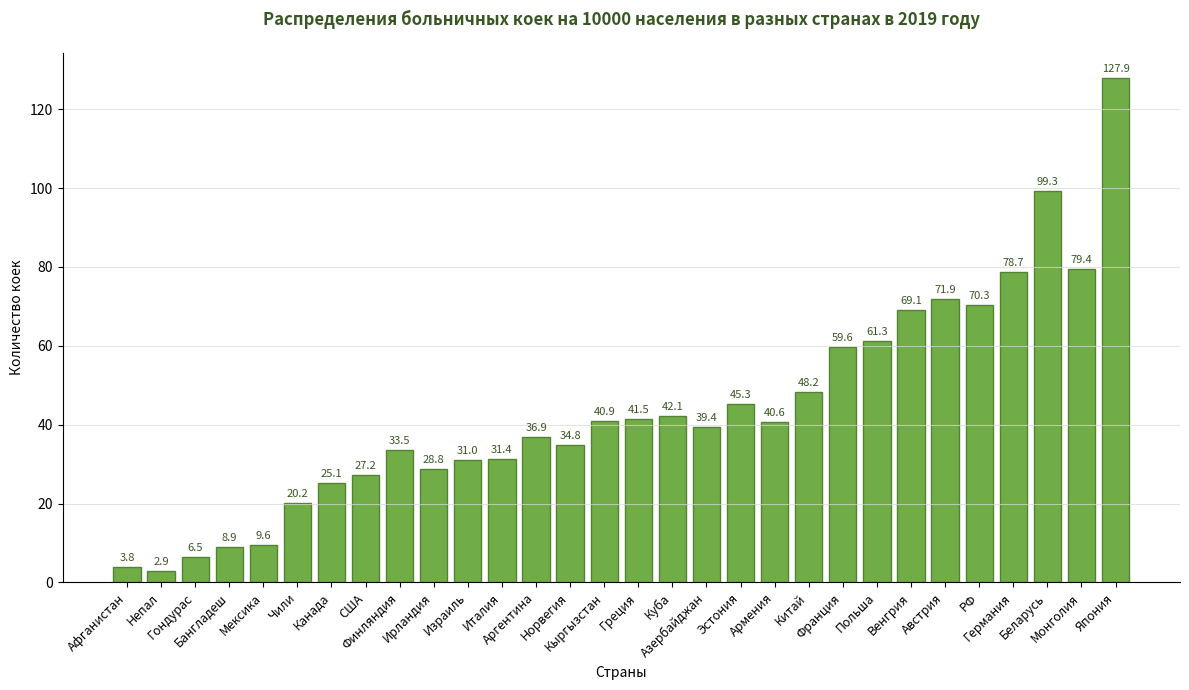

Source code (Python):
#СТОЛБЧАТАЯ ДИАГРАММА 2019
import matplotlib.pyplot as plt

# 1. Данные
countries = [
    "Афганистан", "Непал", "Гондурас", "Бангладеш", "Мексика", "Чили", 
    "Канада", "США", "Финляндия", "Ирландия", "Израиль", "Италия", 
    "Аргентина", "Норвегия", "Кыргызстан", "Греция", "Куба", "Азербайджан", 
    "Эстония", "Армения", "Китай", "Франция", "Польша", "Венгрия", 
    "Австрия", "РФ", "Германия", "Беларусь", "Монголия", "Япония"
]

beds_count = [3.8, 2.9, 6.5, 8.9, 9.6, 20.2, 25.1, 27.2, 33.5, 28.8, 31.0, 31.4, 36.9, 34.8, 40.9, 41.5, 42.1, 39.4, 45.3, 40.6, 48.2, 59.6, 61.3, 69.1, 71.9, 70.3, 78.7, 99.3, 79.4, 127.9]

# 2. Построение
plt.figure(figsize=(12, 7))

# Цвета
bars = plt.bar(countries, beds_count, color='#70AD47', edgecolor='#548235')

# 3. Настройка оформления
plt.title('Распределения больничных коек на 10000 населения в разных странах в 2019 году', 
          fontsize=12, fontweight='bold', pad=20, color='#385723')

plt.ylabel('Количество коек', fontsize=10)
plt.xlabel('Страны', fontsize=10)

# Поворот названия стран, чтобы все читались
plt.xticks(rotation=45, ha='right', fontsize=9)

# Стилизация под Excel
for bar in bars:
    yval = bar.get_height()
    plt.text(bar.get_x() + bar.get_width()/2, yval + 1, yval, 
             ha='center', va='bottom', fontsize=8, color='#385723')

plt.gca().spines['top'].set_visible(False)
plt.gca().spines['right'].set_visible(False)
plt.grid(axis='y', linestyle='-', color='#D9D9D9', alpha=0.7)

plt.tight_layout() # Чтобы названия стран не вылезли за границы картинки
plt.show()
